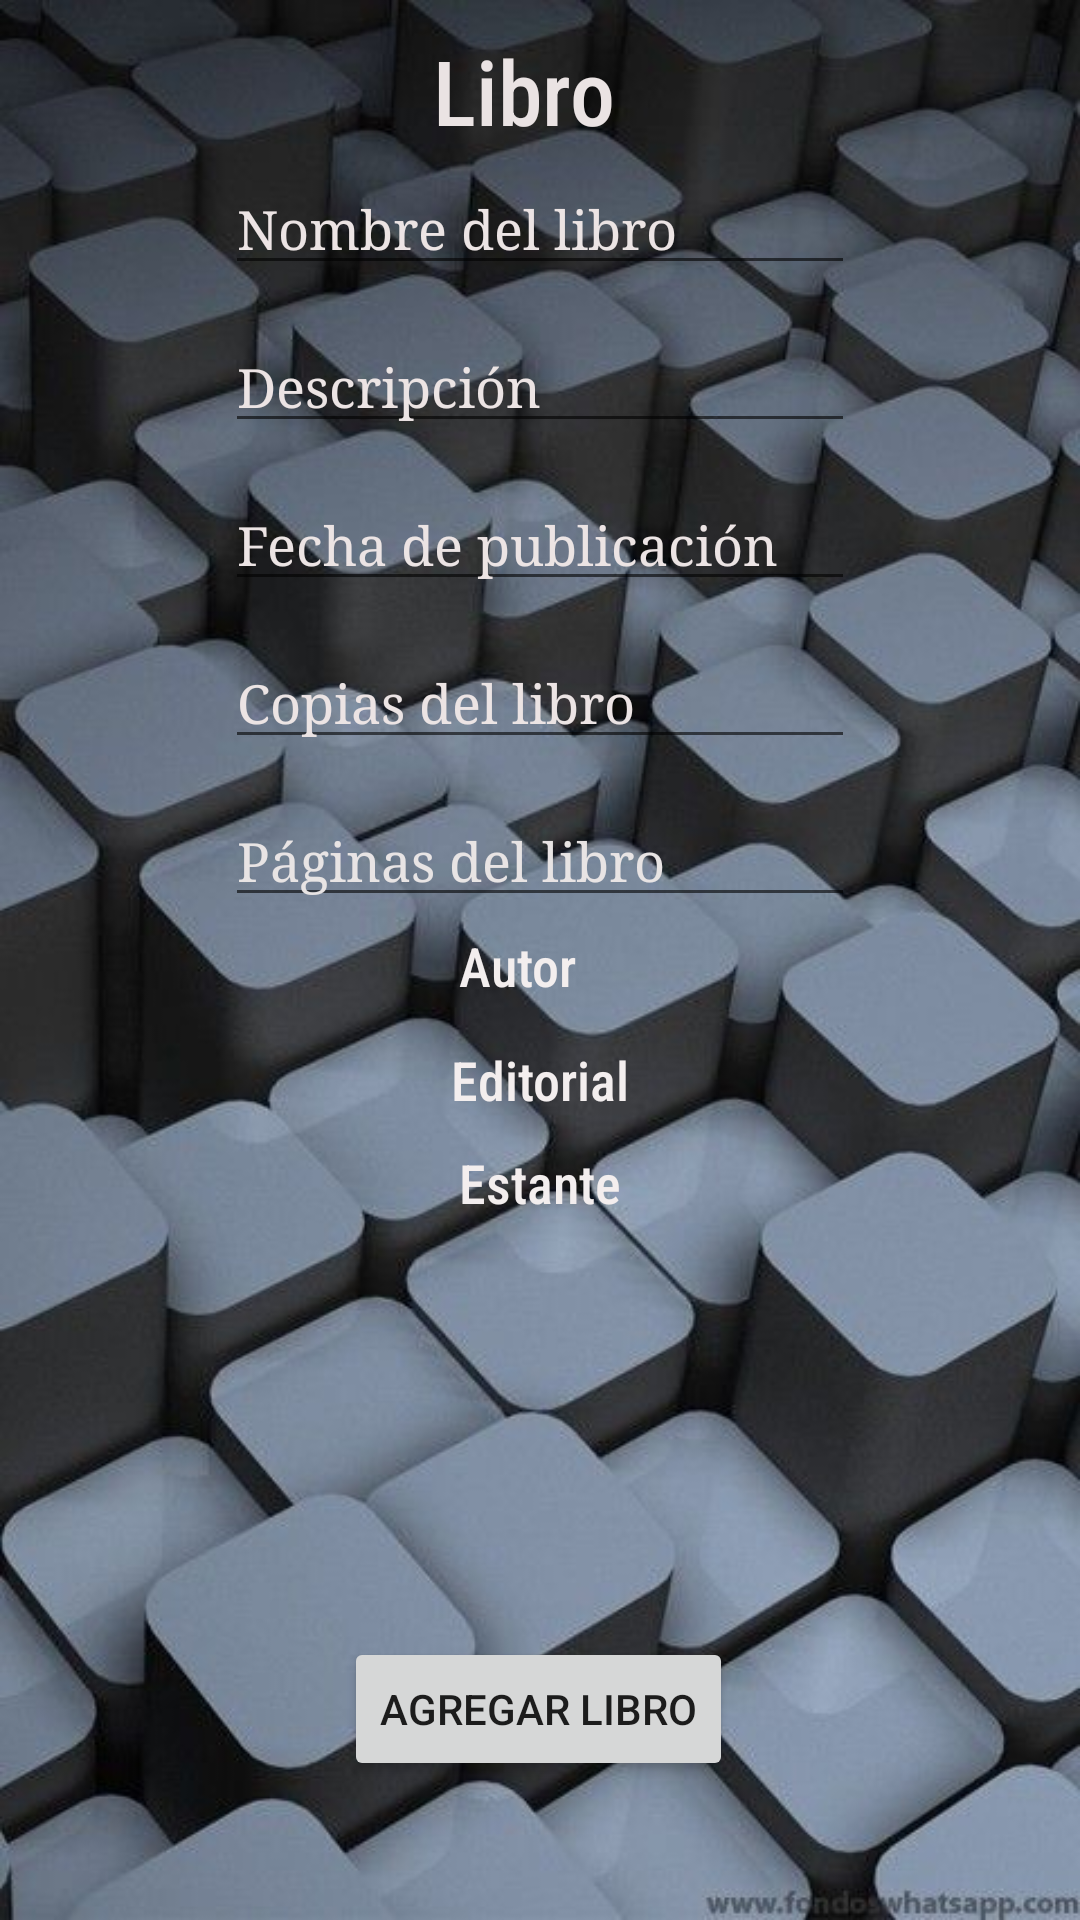

Here is an Android app screen rendered from its layout file. Give the layout XML and the strings, colors and styles it references.
<!-- AndroidManifest.xml: application theme Theme.Actividad_AA_Benjamin_Francisco -->
<!-- res/layout/activity_form_libro.xml -->
<?xml version="1.0" encoding="utf-8"?>
<androidx.constraintlayout.widget.ConstraintLayout xmlns:android="http://schemas.android.com/apk/res/android"
    xmlns:app="http://schemas.android.com/apk/res-auto"
    xmlns:tools="http://schemas.android.com/tools"
    android:layout_width="match_parent"
    android:layout_height="match_parent"
    android:background="@drawable/a"
    tools:context=".Form_Libro">

    <TextView
        android:id="@+id/textView"
        android:layout_width="wrap_content"
        android:layout_height="wrap_content"
        android:layout_marginStart="171dp"
        android:layout_marginTop="10dp"
        android:layout_marginEnd="182dp"
        android:fontFamily="sans-serif-condensed-medium"
        android:text="@string/random1"
        android:textColor="#EAE3E3"
        android:textSize="30dp"
        app:layout_constraintEnd_toEndOf="parent"
        app:layout_constraintStart_toStartOf="parent"
        app:layout_constraintTop_toTopOf="parent" />

    <EditText
        android:id="@+id/txtTituloLibro"
        android:layout_width="wrap_content"
        android:layout_height="wrap_content"
        android:layout_marginTop="4dp"
        android:ems="10"
        android:fontFamily="serif"
        android:hint="Nombre del libro"
        android:inputType="textPersonName"
        android:textColorHint="#ECE4E4"
        app:layout_constraintEnd_toEndOf="parent"
        app:layout_constraintStart_toStartOf="parent"
        app:layout_constraintTop_toBottomOf="@+id/textView" />

    <EditText
        android:id="@+id/txtDescripcionLibro"
        android:layout_width="wrap_content"
        android:layout_height="wrap_content"
        android:layout_marginTop="12dp"
        android:ems="10"
        android:fontFamily="serif"
        android:hint="Descripción"
        android:inputType="textPersonName"
        android:textColorHint="#ECE4E4"
        app:layout_constraintEnd_toEndOf="parent"
        app:layout_constraintStart_toStartOf="parent"
        app:layout_constraintTop_toBottomOf="@+id/txtTituloLibro" />

    <EditText
        android:id="@+id/txtFechaLibro"
        android:layout_width="wrap_content"
        android:layout_height="wrap_content"
        android:layout_marginTop="12dp"
        android:ems="10"
        android:fontFamily="serif"
        android:hint="Fecha de publicación"
        android:inputType="textPersonName"
        android:textColorHint="#ECE4E4"
        app:layout_constraintEnd_toEndOf="parent"
        app:layout_constraintStart_toStartOf="parent"
        app:layout_constraintTop_toBottomOf="@+id/txtDescripcionLibro" />

    <EditText
        android:id="@+id/txtCopiasLibro"
        android:layout_width="wrap_content"
        android:layout_height="wrap_content"
        android:layout_marginTop="12dp"
        android:ems="10"
        android:fontFamily="serif"
        android:hint="Copias del libro"
        android:inputType="number"
        android:textColorHint="#ECE4E4"
        app:layout_constraintEnd_toEndOf="parent"
        app:layout_constraintStart_toStartOf="parent"
        app:layout_constraintTop_toBottomOf="@+id/txtFechaLibro" />

    <EditText
        android:id="@+id/txtPaginasLibro"
        android:layout_width="wrap_content"
        android:layout_height="wrap_content"
        android:layout_marginTop="12dp"
        android:ems="10"
        android:fontFamily="serif"
        android:hint="Páginas del libro"
        android:inputType="number"
        android:textColorHint="#E8E4E4"
        app:layout_constraintEnd_toEndOf="parent"
        app:layout_constraintStart_toStartOf="parent"
        app:layout_constraintTop_toBottomOf="@+id/txtCopiasLibro" />

    <TextView
        android:id="@+id/textView2"
        android:layout_width="58dp"
        android:layout_height="26dp"
        android:layout_marginStart="10dp"
        android:layout_marginTop="4dp"
        android:fontFamily="sans-serif-condensed-medium"
        android:text="@string/random2"
        android:textColor="#F3EEEE"
        android:textSize="18sp"
        app:layout_constraintEnd_toEndOf="parent"
        app:layout_constraintHorizontal_bias="0.49"
        app:layout_constraintStart_toStartOf="parent"
        app:layout_constraintTop_toBottomOf="@+id/txtPaginasLibro" />

    <Button
        android:id="@+id/btn_agregarlibro"
        android:layout_width="wrap_content"
        android:layout_height="wrap_content"
        android:layout_marginTop="210dp"
        android:text="@string/random5"
        app:layout_constraintEnd_toEndOf="parent"
        app:layout_constraintHorizontal_bias="0.498"
        app:layout_constraintStart_toStartOf="parent"
        app:layout_constraintTop_toBottomOf="@+id/textView2" />

    <Spinner
        android:id="@+id/spAutor"
        android:layout_width="409px"
        android:layout_height="wrap_content"
        android:layout_marginStart="130dp"
        android:background="#8E9A69"
        android:layout_marginTop="8dp"
        android:layout_marginEnd="1dp"
        app:layout_constraintEnd_toEndOf="parent"
        app:layout_constraintHorizontal_bias="0.0"
        app:layout_constraintStart_toStartOf="parent"
        app:layout_constraintTop_toBottomOf="@+id/textView2" />

    <TextView
        android:id="@+id/textView3"
        android:layout_width="wrap_content"
        android:layout_height="wrap_content"
        android:layout_marginTop="4dp"
        android:fontFamily="sans-serif-condensed-medium"
        android:text="@string/random6"
        android:textColor="#F3EEEE"
        android:textSize="18sp"
        app:layout_constraintEnd_toEndOf="parent"
        app:layout_constraintStart_toStartOf="parent"
        app:layout_constraintTop_toBottomOf="@+id/spAutor" />

    <Spinner
        android:id="@+id/spEditorial"
        android:layout_width="409px"
        android:layout_height="wrap_content"
        android:layout_marginStart="1dp"
        android:layout_marginTop="6dp"
        android:layout_marginEnd="1dp"
        android:background="#8E9A69"
        app:layout_constraintEnd_toEndOf="parent"
        app:layout_constraintStart_toStartOf="parent"
        app:layout_constraintTop_toBottomOf="@+id/textView3" />

    <TextView
        android:id="@+id/textView4"
        android:layout_width="wrap_content"
        android:layout_height="wrap_content"
        android:layout_marginTop="4dp"
        android:fontFamily="sans-serif-condensed-medium"
        android:text="@string/random7"
        android:textColor="#F3EEEE"
        android:textSize="18sp"
        app:layout_constraintEnd_toEndOf="parent"
        app:layout_constraintStart_toStartOf="parent"
        app:layout_constraintTop_toBottomOf="@+id/spEditorial" />

    <Spinner
        android:id="@+id/spEstante"
        android:layout_width="409px"
        android:layout_height="wrap_content"
        android:layout_marginStart="20px"
        android:layout_marginTop="1dp"
        android:layout_marginEnd="20px"
        android:background="#8E9A69"
        app:layout_constraintEnd_toEndOf="parent"
        app:layout_constraintStart_toStartOf="parent"
        app:layout_constraintTop_toBottomOf="@+id/textView4" />
</androidx.constraintlayout.widget.ConstraintLayout>
<!-- resources referenced by this layout -->
<resources>
  <!-- drawable a: jpg bitmap (drawable, 49963 bytes) -->
  <string name="random1">Libro</string>
  <string name="random2">Autor</string>
  <string name="random5">Agregar libro</string>
  <string name="random6">Editorial</string>
  <string name="random7">Estante</string>
  <style name="Theme.Actividad_AA_Benjamin_Francisco" parent="Theme.MaterialComponents.DayNight.DarkActionBar">
          
          <item name="colorPrimary">@color/purple_500</item>
          <item name="colorPrimaryVariant">@color/purple_700</item>
          <item name="colorOnPrimary">@color/white</item>
          
          <item name="colorSecondary">@color/teal_200</item>
          <item name="colorSecondaryVariant">@color/teal_700</item>
          <item name="colorOnSecondary">@color/black</item>
          
          <item name="android:statusBarColor" tools:targetApi="l">?attr/colorPrimaryVariant</item>
          
      </style>
  <!-- not gathered from this repository: default colours our renderer supplied (Android Studio template values) -->
  <color name="purple_500">#FF6200EE</color>
  <color name="purple_700">#FF3700B3</color>
  <color name="teal_200">#FF03DAC5</color>
  <color name="teal_700">#FF018786</color>
  <color name="black">#FF000000</color>
  <color name="white">#FFFFFFFF</color>
</resources>
